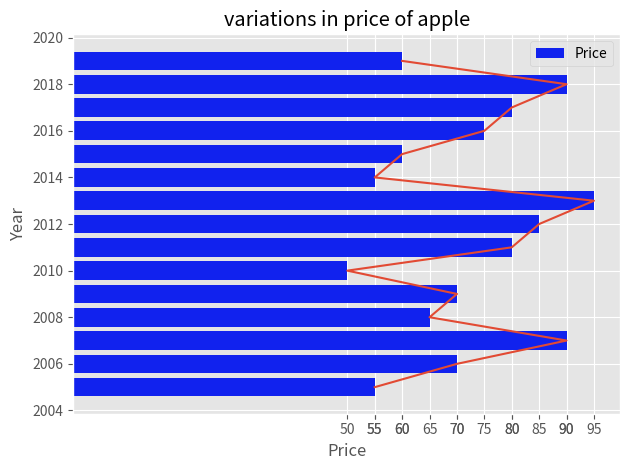

This chart was generated by the following Python code:
from matplotlib import pyplot as plt

plt.style.use("ggplot")

variations_in_price_of_apple = [55,70,90,65,70,50,80,85,95,55,60,75,80,90,60]
year = [2005,2006,2007,2008,2009,2010,2011,2012,2013,2014,2015,2016,2017,2018,2019]

plt.barh(year,variations_in_price_of_apple,color="#1122ee",label="Price")   # method to plot horizontal bar graphs
plt.xlabel("Price")
plt.ylabel("Year")
plt.title("variations in price of apple")

plt.xticks(ticks=variations_in_price_of_apple,label=variations_in_price_of_apple)
plt.legend()

# mixing line plot with bar plot
plt.plot(variations_in_price_of_apple,year)

plt.tight_layout()
plt.show()